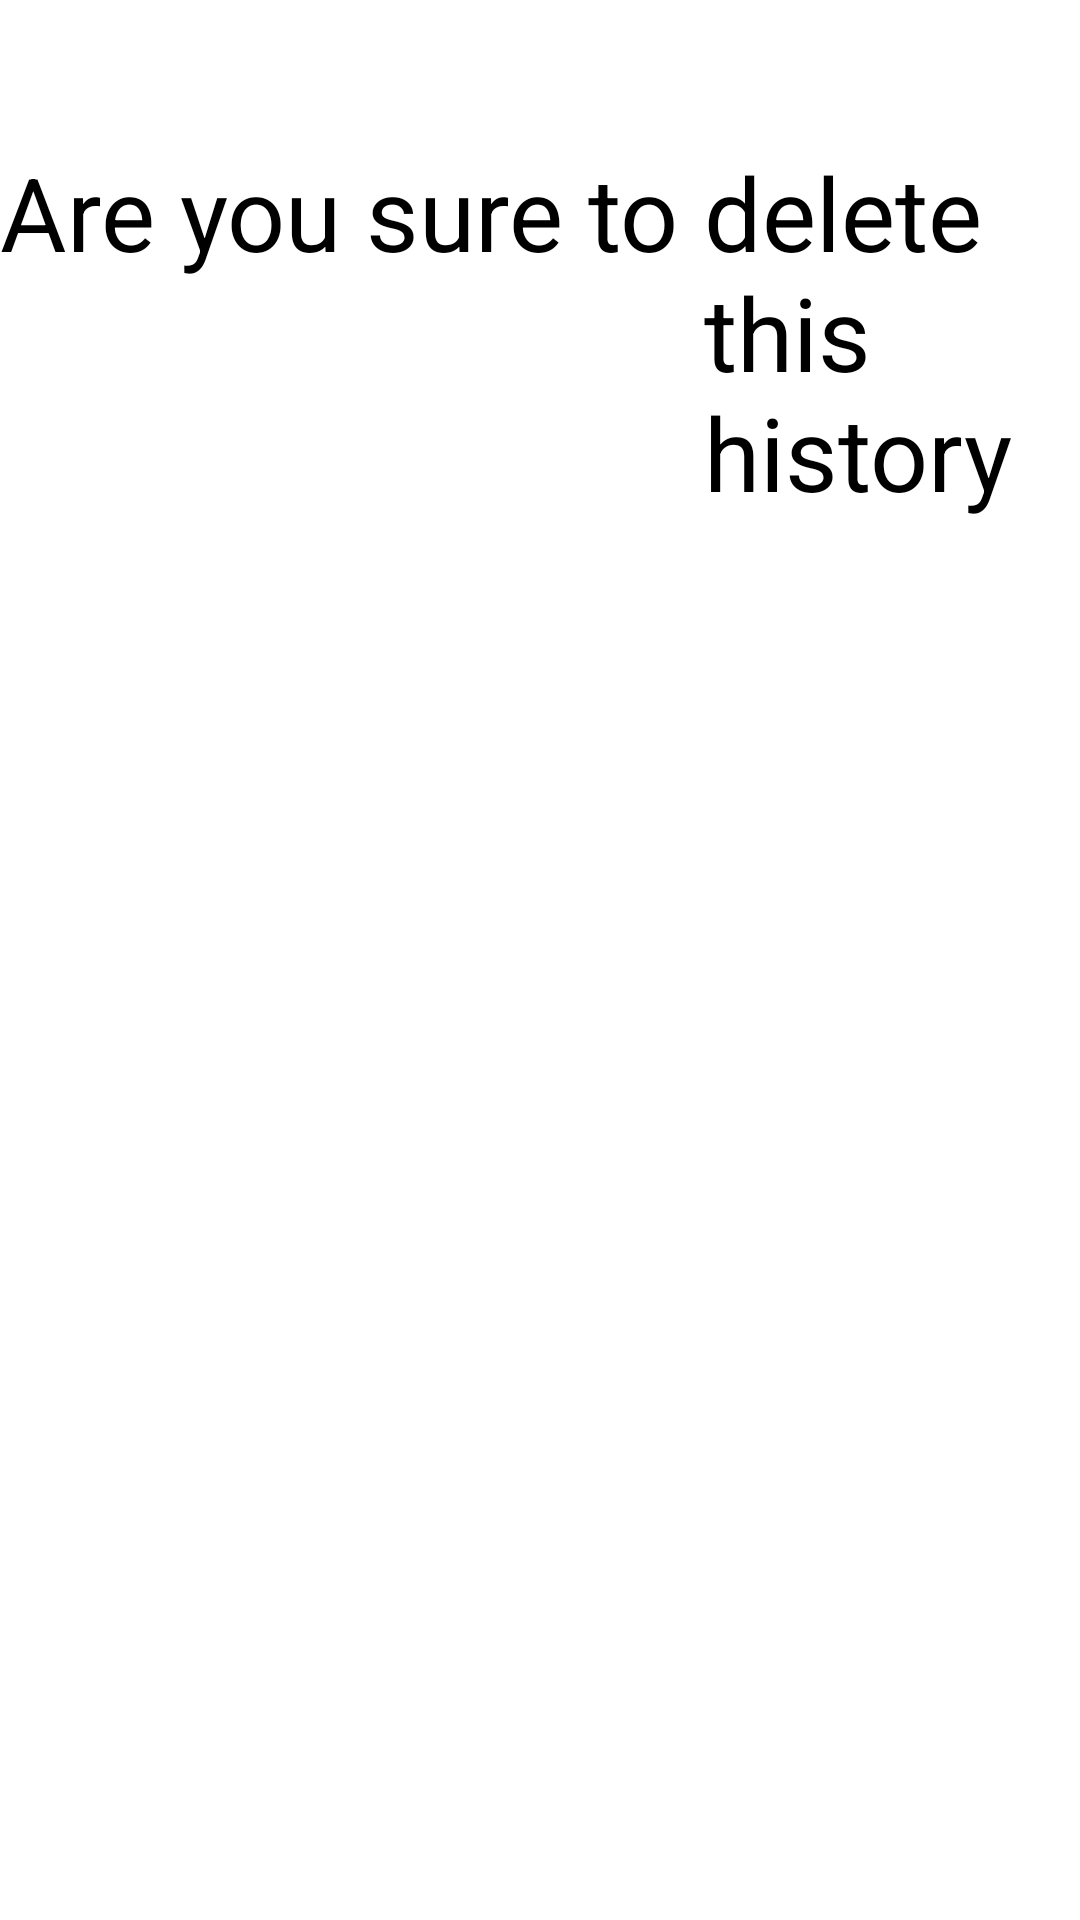

This screen was rendered from an Android layout file. Write that file and the resources it references.
<!-- AndroidManifest.xml: application theme Theme.KIT203Assignment2 -->
<!-- res/layout/dialog_confirmation_delete_history.xml -->
<?xml version="1.0" encoding="utf-8"?>
<LinearLayout xmlns:android="http://schemas.android.com/apk/res/android"
    xmlns:app="http://schemas.android.com/apk/res-auto"
    xmlns:tools="http://schemas.android.com/tools"
    android:layout_width="match_parent"
    android:layout_height="wrap_content"
    android:layout_margin="16dp"
    android:baselineAligned="false"
    android:gravity="center|top"
    android:orientation="vertical">


    <androidx.constraintlayout.widget.ConstraintLayout
        android:layout_width="match_parent"
        android:layout_height="match_parent">

        <LinearLayout
            android:layout_width="wrap_content"
            android:layout_height="wrap_content"
            android:layout_marginTop="32dp"
            android:orientation="horizontal"
            app:layout_constraintEnd_toEndOf="parent"
            app:layout_constraintStart_toStartOf="parent"
            app:layout_constraintTop_toTopOf="parent">

            <TextView
                android:id="@+id/textView21"
                android:layout_width="wrap_content"
                android:layout_height="wrap_content"
                android:layout_marginTop="16dp"
                android:text="@string/areYouSure"
                android:textColor="@color/black"
                android:textSize="34sp"
                app:layout_constraintEnd_toEndOf="parent"
                app:layout_constraintStart_toStartOf="parent"
                app:layout_constraintTop_toTopOf="parent" />

            <TextView
                android:id="@+id/textViewAction"
                android:layout_width="wrap_content"
                android:layout_height="wrap_content"
                android:layout_marginTop="16dp"
                android:text="@string/deleteHistory"
                android:textColor="@color/black"
                android:textSize="34sp"
                app:layout_constraintEnd_toEndOf="parent"
                app:layout_constraintStart_toStartOf="parent"
                app:layout_constraintTop_toTopOf="parent" />

            <TextView
                android:id="@+id/textView20"
                android:layout_width="wrap_content"
                android:layout_height="wrap_content"
                android:layout_marginTop="16dp"
                android:text="@string/questionMark"
                android:textColor="@color/black"
                android:textSize="34sp"
                app:layout_constraintEnd_toEndOf="parent"
                app:layout_constraintStart_toStartOf="parent"
                app:layout_constraintTop_toTopOf="parent" />

        </LinearLayout>
    </androidx.constraintlayout.widget.ConstraintLayout>

    <LinearLayout
        android:layout_width="wrap_content"
        android:layout_height="match_parent"
        android:orientation="horizontal">

        <androidx.constraintlayout.widget.ConstraintLayout
            android:layout_width="match_parent"
            android:layout_height="match_parent">

            <Button
                android:id="@+id/btnConfirmDeleteYes"
                android:layout_width="384dp"
                android:layout_height="96dp"
                android:layout_marginStart="32dp"
                android:layout_marginTop="128dp"
                android:layout_marginEnd="24dp"
                android:layout_marginBottom="32dp"
                android:backgroundTint="@color/btn_color_red"
                android:text="@string/yes"
                android:textAllCaps="false"
                android:textSize="34sp"
                app:layout_constraintBottom_toBottomOf="parent"
                app:layout_constraintEnd_toEndOf="parent"
                app:layout_constraintStart_toStartOf="parent"
                app:layout_constraintTop_toTopOf="parent" />
        </androidx.constraintlayout.widget.ConstraintLayout>

        <androidx.constraintlayout.widget.ConstraintLayout
            android:layout_width="match_parent"
            android:layout_height="match_parent">

            <Button
                android:id="@+id/btnConfirmDeleteNo"
                android:layout_width="384dp"
                android:layout_height="96dp"
                android:layout_marginStart="24dp"
                android:layout_marginTop="128dp"
                android:layout_marginEnd="32dp"
                android:layout_marginBottom="32dp"
                android:backgroundTint="@color/btn_color_green"
                android:text="@string/no"
                android:textAllCaps="false"
                android:textSize="34sp"
                app:layout_constraintBottom_toBottomOf="parent"
                app:layout_constraintEnd_toEndOf="parent"
                app:layout_constraintStart_toStartOf="parent"
                app:layout_constraintTop_toTopOf="parent" />
        </androidx.constraintlayout.widget.ConstraintLayout>
    </LinearLayout>

</LinearLayout>
<!-- resources referenced by this layout -->
<resources>
  <color name="black">#FF000000</color>
  <color name="btn_color_green">#4CAF50</color>
  <color name="btn_color_red">#F44336</color>
  <string name="areYouSure">Are you sure to </string>
  <string name="deleteHistory">delete this history</string>
  <string name="no">No</string>
  <string name="questionMark">?</string>
  <string name="yes">Yes</string>
  <style name="Theme.KIT203Assignment2" parent="Theme.MaterialComponents.DayNight.NoActionBar">
          
          <item name="colorPrimary">@color/purple_500</item>
          <item name="colorPrimaryVariant">@color/purple_700</item>
          <item name="colorOnPrimary">@color/white</item>
          
          <item name="colorSecondary">@color/teal_200</item>
          <item name="colorSecondaryVariant">@color/teal_700</item>
          <item name="colorOnSecondary">@color/black</item>
          
          <item name="android:statusBarColor" tools:targetApi="l">?attr/colorPrimaryVariant</item>
          
      </style>
  <color name="purple_500">#FF6200EE</color>
  <color name="purple_700">#FF3700B3</color>
  <color name="white">#FFFFFFFF</color>
  <color name="teal_200">#FF03DAC5</color>
  <color name="teal_700">#FF018786</color>
</resources>
